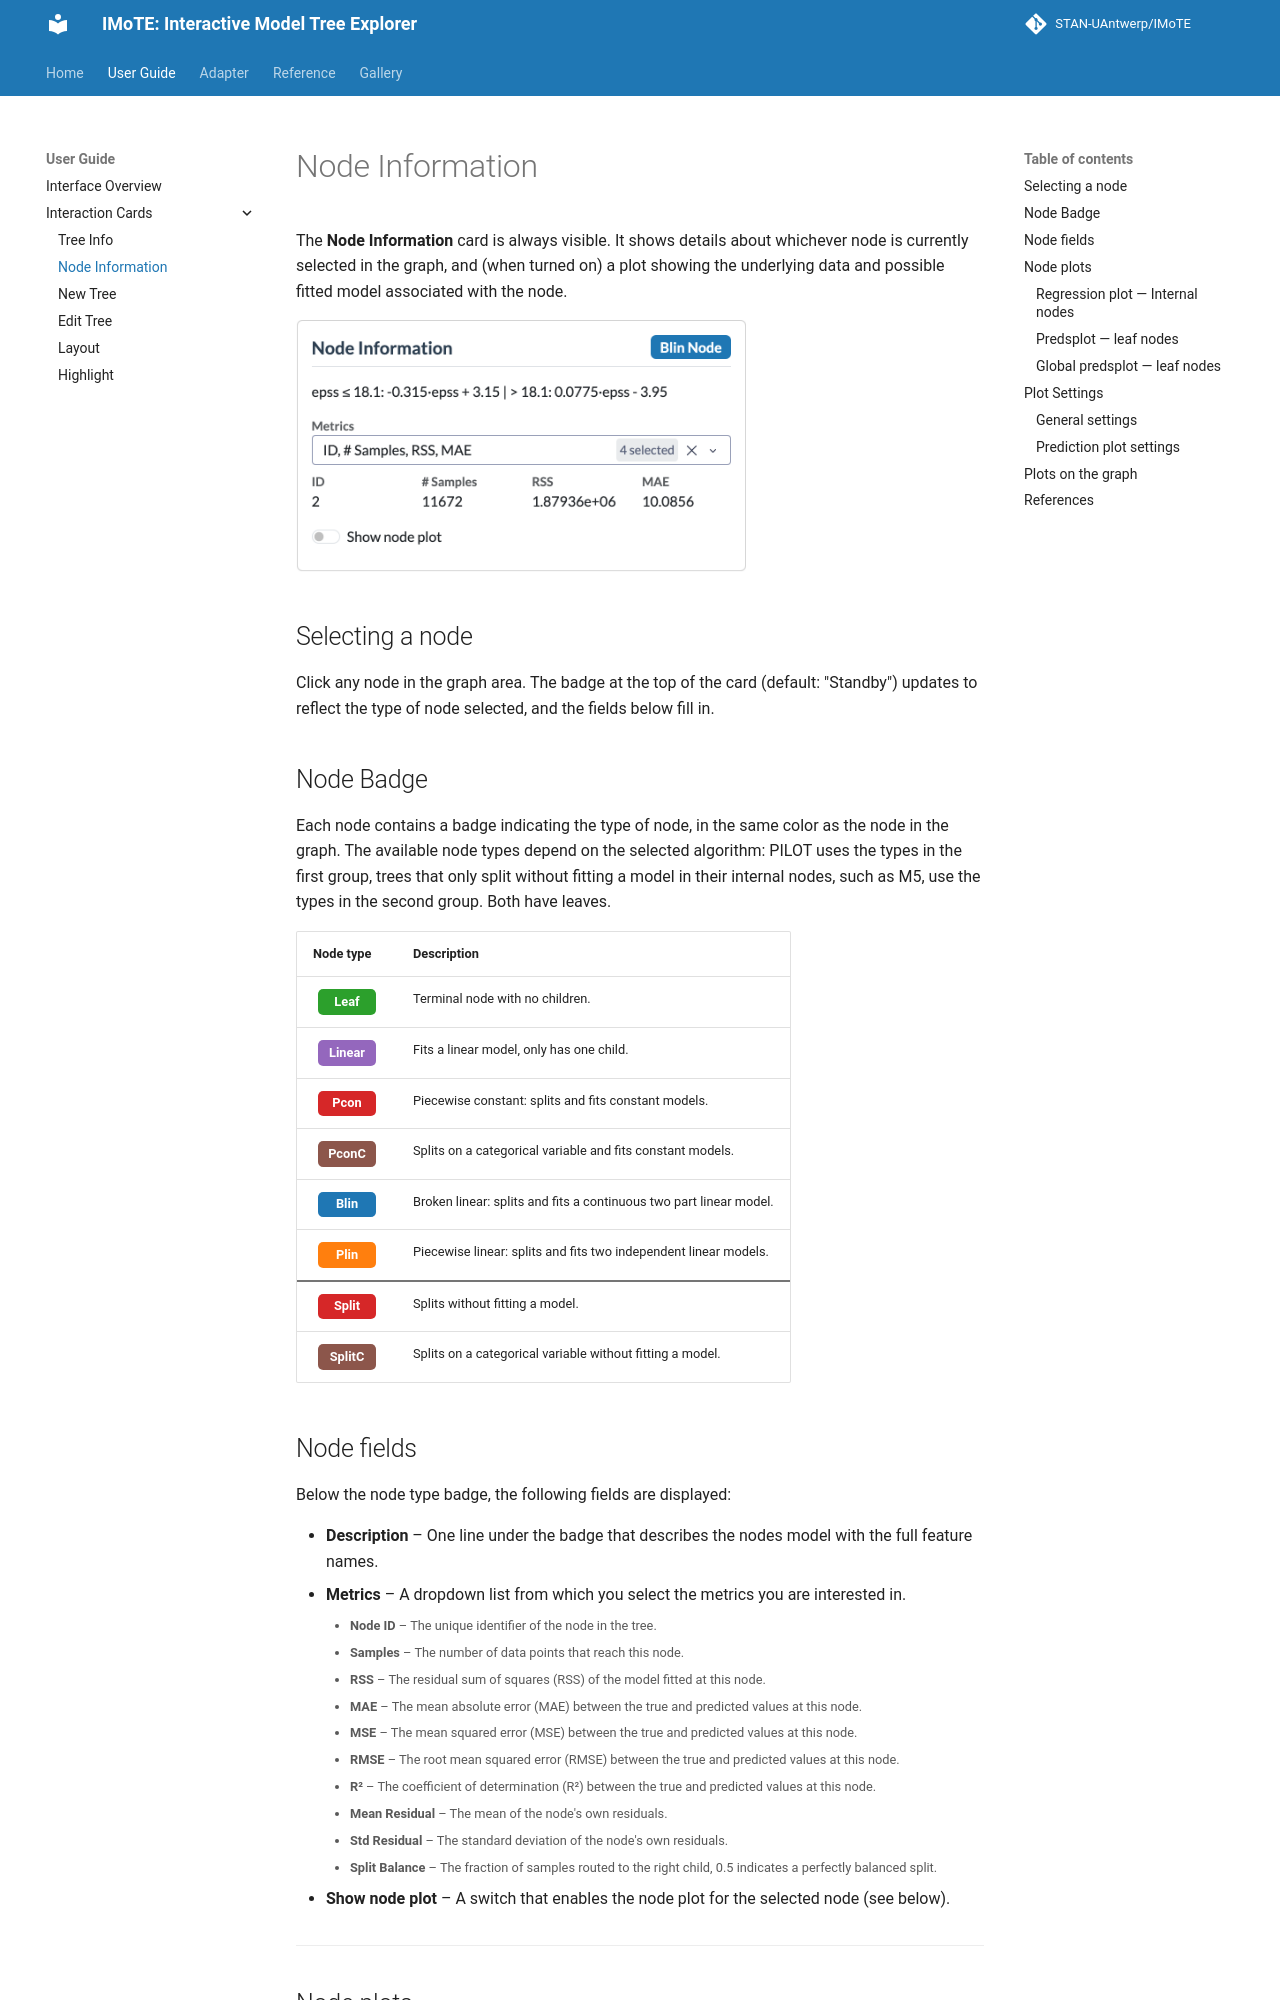

repository: STAN-UAntwerp/IMoTE · page: user-guide/b-node-info/index.html · generator: mkdocs

# Node Information

The **Node Information** card is always visible. It shows details about whichever node is currently selected in the
graph, and (when turned on) a plot showing the underlying data and possible fitted model associated with the node.

<div style="max-width: 450px;" markdown="1">

![Screenshot: Node Information card with a node selected](../assets/screenshots/b-node-info.png)
</div>

## Selecting a node

Click any node in the graph area. The badge at the top of the card (default: "Standby") updates to reflect the type of
node selected, and the fields below fill in.

## Node Badge

Each node contains a badge indicating the type of node, in the same color as the node in the graph. The available node
types depend on the selected algorithm: PILOT uses the types in the first group, trees that only split without fitting
a model in their internal nodes, such as M5, use the types in the second group. Both have leaves.

<div class="node-types">
<table>
  <thead>
    <tr><th>Node type</th><th>Description</th></tr>
  </thead>
  <tbody>
    <tr><td><span class="node-badge" style="background: #2ca02c">Leaf</span></td>
        <td>Terminal node with no children.</td></tr>
    <tr><td><span class="node-badge" style="background: #9467bd">Linear</span></td>
        <td>Fits a linear model, only has one child.</td></tr>
    <tr><td><span class="node-badge" style="background: #d62728">Pcon</span></td>
        <td>Piecewise constant: splits and fits constant models.</td></tr>
    <tr><td><span class="node-badge" style="background: #8c564b">PconC</span></td>
        <td>Splits on a categorical variable and fits constant models.</td></tr>
    <tr><td><span class="node-badge" style="background: #1f77b4">Blin</span></td>
        <td>Broken linear: splits and fits a continuous two part linear model.</td></tr>
    <tr><td><span class="node-badge" style="background: #ff7f0e">Plin</span></td>
        <td>Piecewise linear: splits and fits two independent linear models.</td></tr>
    <tr class="group-start"><td><span class="node-badge" style="background: #d62728">Split</span></td>
        <td>Splits without fitting a model.</td></tr>
    <tr><td><span class="node-badge" style="background: #8c564b">SplitC</span></td>
        <td>Splits on a categorical variable without fitting a model.</td></tr>
  </tbody>
</table>
</div>
